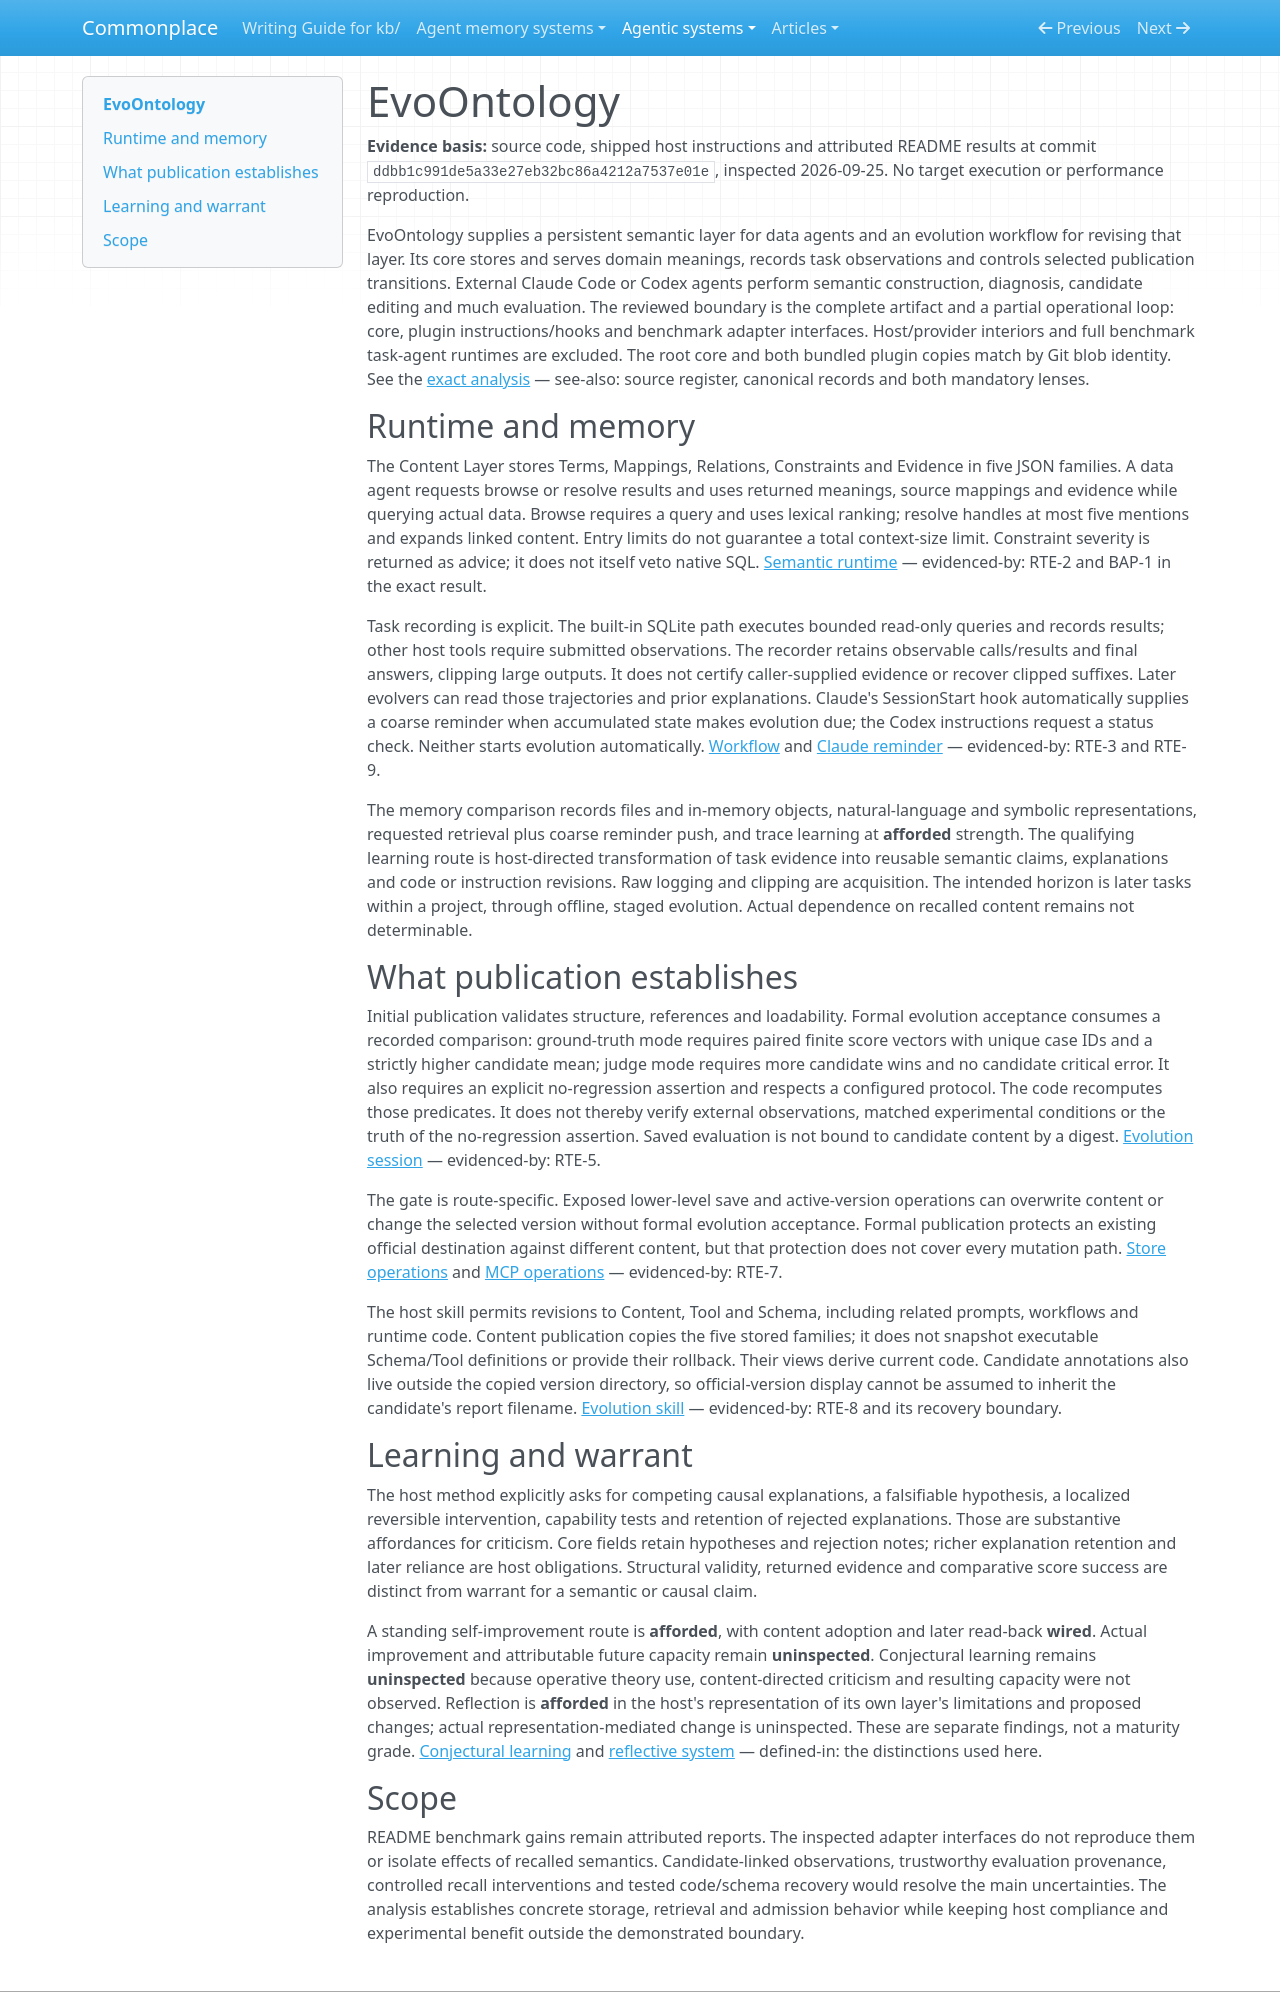

repository: zby/commonplace · page: agentic-systems/reviews-archive/evoontology/index.html · generator: mkdocs

---
type: types/note.md
description: "EvoOntology's semantic memory and host-led evolution, with supplied-score admission, direct mutation alternatives and content-only version recovery"
generated-by: analyse-agentic-system
analysis-run: AAS-2026-09-25-evoontology-01
source-identity: https://github.com/ruc-datalab/EvoOntology
reviewed-revision: ddbb1c991de5a33e27eb32bc86a4212a7537e01e
analysis-result: kb/agentic-systems/reports/retained-archive/AAS-2026-09-25-evoontology-01/result.md
analysis-result-sha256: aa9766294d0d76b819168cc4d430077f219929da7689d5b5effeedb374ce105d
---

# EvoOntology

**Evidence basis:** source code, shipped host instructions and attributed README results at commit `ddbb1c991de5a33e27eb32bc86a4212a7537e01e`, inspected 2026-09-25. No target execution or performance reproduction.

EvoOntology supplies a persistent semantic layer for data agents and an evolution workflow for revising that layer. Its core stores and serves domain meanings, records task observations and controls selected publication transitions. External Claude Code or Codex agents perform semantic construction, diagnosis, candidate editing and much evaluation. The reviewed boundary is the complete artifact and a partial operational loop: core, plugin instructions/hooks and benchmark adapter interfaces. Host/provider interiors and full benchmark task-agent runtimes are excluded. The root core and both bundled plugin copies match by Git blob identity. See the [exact analysis](../reports/retained-archive/AAS-2026-09-25-evoontology-01/result.md) — see-also: source register, canonical records and both mandatory lenses.

## Runtime and memory

The Content Layer stores Terms, Mappings, Relations, Constraints and Evidence in five JSON families. A data agent requests browse or resolve results and uses returned meanings, source mappings and evidence while querying actual data. Browse requires a query and uses lexical ranking; resolve handles at most five mentions and expands linked content. Entry limits do not guarantee a total context-size limit. Constraint severity is returned as advice; it does not itself veto native SQL. [Semantic runtime](https://github.com/ruc-datalab/EvoOntology/blob/ddbb1c991de5a33e27eb32bc86a4212a7537e01e/evoontology/runtime/runtime.py) — evidenced-by: RTE-2 and BAP-1 in the exact result.

Task recording is explicit. The built-in SQLite path executes bounded read-only queries and records results; other host tools require submitted observations. The recorder retains observable calls/results and final answers, clipping large outputs. It does not certify caller-supplied evidence or recover clipped suffixes. Later evolvers can read those trajectories and prior explanations. Claude's SessionStart hook automatically supplies a coarse reminder when accumulated state makes evolution due; the Codex instructions request a status check. Neither starts evolution automatically. [Workflow](https://github.com/ruc-datalab/EvoOntology/blob/ddbb1c991de5a33e27eb32bc86a4212a7537e01e/evoontology/workflow.py) and [Claude reminder](https://github.com/ruc-datalab/EvoOntology/blob/ddbb1c991de5a33e27eb32bc86a4212a7537e01e/plugins/claude-code/scripts/check-reminder.py) — evidenced-by: RTE-3 and RTE-9.

The memory comparison records files and in-memory objects, natural-language and symbolic representations, requested retrieval plus coarse reminder push, and trace learning at **afforded** strength. The qualifying learning route is host-directed transformation of task evidence into reusable semantic claims, explanations and code or instruction revisions. Raw logging and clipping are acquisition. The intended horizon is later tasks within a project, through offline, staged evolution. Actual dependence on recalled content remains not determinable.

## What publication establishes

Initial publication validates structure, references and loadability. Formal evolution acceptance consumes a recorded comparison: ground-truth mode requires paired finite score vectors with unique case IDs and a strictly higher candidate mean; judge mode requires more candidate wins and no candidate critical error. It also requires an explicit no-regression assertion and respects a configured protocol. The code recomputes those predicates. It does not thereby verify external observations, matched experimental conditions or the truth of the no-regression assertion. Saved evaluation is not bound to candidate content by a digest. [Evolution session](https://github.com/ruc-datalab/EvoOntology/blob/ddbb1c991de5a33e27eb32bc86a4212a7537e01e/evoontology/evolution/session.py) — evidenced-by: RTE-5.

The gate is route-specific. Exposed lower-level save and active-version operations can overwrite content or change the selected version without formal evolution acceptance. Formal publication protects an existing official destination against different content, but that protection does not cover every mutation path. [Store operations](https://github.com/ruc-datalab/EvoOntology/blob/ddbb1c991de5a33e27eb32bc86a4212a7537e01e/evoontology/ontology/store.py) and [MCP operations](https://github.com/ruc-datalab/EvoOntology/blob/ddbb1c991de5a33e27eb32bc86a4212a7537e01e/evoontology/runtime/ops.py) — evidenced-by: RTE-7.

The host skill permits revisions to Content, Tool and Schema, including related prompts, workflows and runtime code. Content publication copies the five stored families; it does not snapshot executable Schema/Tool definitions or provide their rollback. Their views derive current code. Candidate annotations also live outside the copied version directory, so official-version display cannot be assumed to inherit the candidate's report filename. [Evolution skill](https://github.com/ruc-datalab/EvoOntology/blob/ddbb1c991de5a33e27eb32bc86a4212a7537e01e/plugins/evoontology-codex/skills/evolve-ontology/SKILL.md) — evidenced-by: RTE-8 and its recovery boundary.

## Learning and warrant

The host method explicitly asks for competing causal explanations, a falsifiable hypothesis, a localized reversible intervention, capability tests and retention of rejected explanations. Those are substantive affordances for criticism. Core fields retain hypotheses and rejection notes; richer explanation retention and later reliance are host obligations. Structural validity, returned evidence and comparative score success are distinct from warrant for a semantic or causal claim.

A standing self-improvement route is **afforded**, with content adoption and later read-back **wired**. Actual improvement and attributable future capacity remain **uninspected**. Conjectural learning remains **uninspected** because operative theory use, content-directed criticism and resulting capacity were not observed. Reflection is **afforded** in the host's representation of its own layer's limitations and proposed changes; actual representation-mediated change is uninspected. These are separate findings, not a maturity grade. [Conjectural learning](../../notes/definitions/conjectural-learning.md) and [reflective system](../../theory/definitions/reflective-system.md) — defined-in: the distinctions used here.
